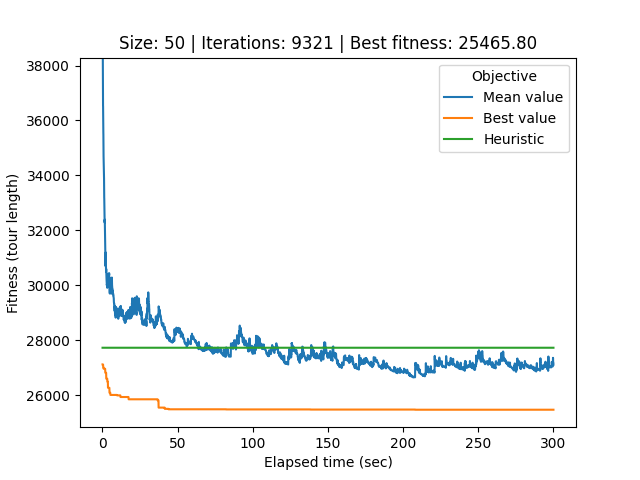

Source data for this figure (header and first rows):
# Student number: r0758170
# Iteration, Elapsed time, Mean value, Best value, Cycle
0, 0.08253, 75691, 27117, 21, 32, 0, 26, 34, 40, 33, 44, 12, 25, 39, 37, 29, 20, 49, 22, 6, 9, 30, 43
1, 0.1105, 63861, 27117, 21, 32, 0, 26, 34, 40, 33, 44, 12, 25, 39, 37, 29, 20, 49, 22, 6, 9, 30, 43
2, 0.1394, 57824, 27111, 6, 20, 18, 9, 30, 43, 48, 5, 8, 46, 35, 16, 4, 15, 47, 42, 11, 3, 19, 38
3, 0.17, 47961, 27111, 6, 20, 18, 9, 30, 43, 48, 5, 8, 46, 35, 16, 4, 15, 47, 42, 11, 3, 19, 38
4, 0.1992, 39661, 27111, 6, 20, 18, 9, 30, 43, 48, 5, 8, 46, 35, 16, 4, 15, 47, 42, 11, 3, 19, 38
5, 0.2323, 38290, 27111, 6, 20, 18, 9, 30, 43, 48, 5, 8, 46, 35, 16, 4, 15, 47, 42, 11, 3, 19, 38
6, 0.2669, 38204, 27111, 6, 20, 18, 9, 30, 43, 48, 5, 8, 46, 35, 16, 4, 15, 47, 42, 11, 3, 19, 38
7, 0.2962, 37673, 27111, 6, 20, 18, 9, 30, 43, 48, 5, 8, 46, 35, 16, 4, 15, 47, 42, 11, 3, 19, 38
8, 0.3261, 37528, 27111, 6, 20, 18, 9, 30, 43, 48, 5, 8, 46, 35, 16, 4, 15, 47, 42, 11, 3, 19, 38
9, 0.3572, 37378, 27111, 6, 20, 18, 9, 30, 43, 48, 5, 8, 46, 35, 16, 4, 15, 47, 42, 11, 3, 19, 38
10, 0.385, 36847, 27111, 6, 20, 18, 9, 30, 43, 48, 5, 8, 46, 35, 16, 4, 15, 47, 42, 11, 3, 19, 38
11, 0.414, 36530, 27111, 6, 20, 18, 9, 30, 43, 48, 5, 8, 46, 35, 16, 4, 15, 47, 42, 11, 3, 19, 38
12, 0.4421, 36516, 27111, 6, 20, 18, 9, 30, 43, 48, 5, 8, 46, 35, 16, 4, 15, 47, 42, 11, 3, 19, 38
13, 0.4744, 36236, 27003, 5, 8, 46, 35, 16, 4, 15, 47, 42, 11, 3, 19, 38, 10, 13, 7, 41, 14, 1, 24
14, 0.5041, 35604, 27003, 5, 8, 46, 35, 16, 4, 15, 47, 42, 11, 3, 19, 38, 10, 13, 7, 41, 14, 1, 24
15, 0.5318, 35651, 27003, 5, 8, 46, 35, 16, 4, 15, 47, 42, 11, 3, 19, 38, 10, 13, 7, 41, 14, 1, 24
16, 0.5595, 35613, 27003, 5, 8, 46, 35, 16, 4, 15, 47, 42, 11, 3, 19, 38, 10, 13, 7, 41, 14, 1, 24
17, 0.5883, 35556, 27003, 5, 8, 46, 35, 16, 4, 15, 47, 42, 11, 3, 19, 38, 10, 13, 7, 41, 14, 1, 24
18, 0.6159, 35556, 27003, 5, 8, 46, 35, 16, 4, 15, 47, 42, 11, 3, 19, 38, 10, 13, 7, 41, 14, 1, 24
19, 0.6437, 35492, 27003, 5, 8, 46, 35, 16, 4, 15, 47, 42, 11, 3, 19, 38, 10, 13, 7, 41, 14, 1, 24
20, 0.6753, 34938, 27003, 5, 8, 46, 35, 16, 4, 15, 47, 42, 11, 3, 19, 38, 10, 13, 7, 41, 14, 1, 24
21, 0.7048, 34798, 27003, 5, 8, 46, 35, 16, 4, 15, 47, 42, 11, 3, 19, 38, 10, 13, 7, 41, 14, 1, 24
22, 0.7333, 34777, 27003, 35, 16, 4, 15, 47, 42, 11, 3, 19, 38, 10, 13, 7, 41, 14, 1, 24, 45, 31, 2
23, 0.7623, 34688, 26957, 18, 9, 30, 43, 48, 5, 8, 46, 35, 16, 4, 15, 47, 42, 11, 3, 19, 38, 10, 13
24, 0.7908, 34623, 26957, 18, 9, 30, 43, 48, 5, 8, 46, 35, 16, 4, 15, 47, 42, 11, 3, 19, 38, 10, 13
25, 0.8224, 34606, 26957, 18, 9, 30, 43, 48, 5, 8, 46, 35, 16, 4, 15, 47, 42, 11, 3, 19, 38, 10, 13
26, 0.8501, 34506, 26957, 18, 9, 30, 43, 48, 5, 8, 46, 35, 16, 4, 15, 47, 42, 11, 3, 19, 38, 10, 13
27, 0.8799, 34414, 26957, 20, 18, 9, 30, 43, 48, 5, 8, 46, 35, 16, 4, 15, 47, 42, 11, 3, 19, 38, 10
28, 0.9097, 34215, 26957, 20, 18, 9, 30, 43, 48, 5, 8, 46, 35, 16, 4, 15, 47, 42, 11, 3, 19, 38, 10
29, 0.9378, 34204, 26957, 20, 18, 9, 30, 43, 48, 5, 8, 46, 35, 16, 4, 15, 47, 42, 11, 3, 19, 38, 10
30, 0.9665, 34293, 26957, 20, 18, 9, 30, 43, 48, 5, 8, 46, 35, 16, 4, 15, 47, 42, 11, 3, 19, 38, 10
31, 0.9956, 34271, 26957, 20, 18, 9, 30, 43, 48, 5, 8, 46, 35, 16, 4, 15, 47, 42, 11, 3, 19, 38, 10
32, 1.023, 34144, 26957, 20, 18, 9, 30, 43, 48, 5, 8, 46, 35, 16, 4, 15, 47, 42, 11, 3, 19, 38, 10
33, 1.052, 33937, 26957, 20, 18, 9, 30, 43, 48, 5, 8, 46, 35, 16, 4, 15, 47, 42, 11, 3, 19, 38, 10
34, 1.082, 33876, 26957, 20, 18, 9, 30, 43, 48, 5, 8, 46, 35, 16, 4, 15, 47, 42, 11, 3, 19, 38, 10
35, 1.114, 33457, 26957, 20, 18, 9, 30, 43, 48, 5, 8, 46, 35, 16, 4, 15, 47, 42, 11, 3, 19, 38, 10
36, 1.144, 33465, 26957, 20, 18, 9, 30, 43, 48, 5, 8, 46, 35, 16, 4, 15, 47, 42, 11, 3, 19, 38, 10
37, 1.173, 33223, 26957, 20, 18, 9, 30, 43, 48, 5, 8, 46, 35, 16, 4, 15, 47, 42, 11, 3, 19, 38, 10
38, 1.201, 33181, 26957, 20, 18, 9, 30, 43, 48, 5, 8, 46, 35, 16, 4, 15, 47, 42, 11, 3, 19, 38, 10
39, 1.228, 33160, 26957, 20, 18, 9, 30, 43, 48, 5, 8, 46, 35, 16, 4, 15, 47, 42, 11, 3, 19, 38, 10
40, 1.257, 33014, 26957, 20, 18, 9, 30, 43, 48, 5, 8, 46, 35, 16, 4, 15, 47, 42, 11, 3, 19, 38, 10
41, 1.287, 32999, 26957, 20, 18, 9, 30, 43, 48, 5, 8, 46, 35, 16, 4, 15, 47, 42, 11, 3, 19, 38, 10
42, 1.321, 32931, 26957, 20, 18, 9, 30, 43, 48, 5, 8, 46, 35, 16, 4, 15, 47, 42, 11, 3, 19, 38, 10
43, 1.35, 32572, 26957, 20, 18, 9, 30, 43, 48, 5, 8, 46, 35, 16, 4, 15, 47, 42, 11, 3, 19, 38, 10
44, 1.379, 32498, 26957, 20, 18, 9, 30, 43, 48, 5, 8, 46, 35, 16, 4, 15, 47, 42, 11, 3, 19, 38, 10
45, 1.408, 32467, 26957, 20, 18, 9, 30, 43, 48, 5, 8, 46, 35, 16, 4, 15, 47, 42, 11, 3, 19, 38, 10
46, 1.436, 32332, 26957, 20, 18, 9, 30, 43, 48, 5, 8, 46, 35, 16, 4, 15, 47, 42, 11, 3, 19, 38, 10
47, 1.464, 32332, 26957, 20, 18, 9, 30, 43, 48, 5, 8, 46, 35, 16, 4, 15, 47, 42, 11, 3, 19, 38, 10
48, 1.496, 32313, 26957, 20, 18, 9, 30, 43, 48, 5, 8, 46, 35, 16, 4, 15, 47, 42, 11, 3, 19, 38, 10
49, 1.527, 32281, 26957, 20, 18, 9, 30, 43, 48, 5, 8, 46, 35, 16, 4, 15, 47, 42, 11, 3, 19, 38, 10
50, 1.557, 32389, 26957, 20, 18, 9, 30, 43, 48, 5, 8, 46, 35, 16, 4, 15, 47, 42, 11, 3, 19, 38, 10
51, 1.585, 32350, 26957, 20, 18, 9, 30, 43, 48, 5, 8, 46, 35, 16, 4, 15, 47, 42, 11, 3, 19, 38, 10
52, 1.616, 32248, 26957, 20, 18, 9, 30, 43, 48, 5, 8, 46, 35, 16, 4, 15, 47, 42, 11, 3, 19, 38, 10
53, 1.644, 32070, 26957, 20, 18, 9, 30, 43, 48, 5, 8, 46, 35, 16, 4, 15, 47, 42, 11, 3, 19, 38, 10
54, 1.672, 32070, 26957, 20, 18, 9, 30, 43, 48, 5, 8, 46, 35, 16, 4, 15, 47, 42, 11, 3, 19, 38, 10
55, 1.702, 32019, 26957, 20, 18, 9, 30, 43, 48, 5, 8, 46, 35, 16, 4, 15, 47, 42, 11, 3, 19, 38, 10
56, 1.732, 31979, 26957, 20, 18, 9, 30, 43, 48, 5, 8, 46, 35, 16, 4, 15, 47, 42, 11, 3, 19, 38, 10
57, 1.761, 31893, 26957, 20, 18, 9, 30, 43, 48, 5, 8, 46, 35, 16, 4, 15, 47, 42, 11, 3, 19, 38, 10
58, 1.79, 31824, 26957, 20, 18, 9, 30, 43, 48, 5, 8, 46, 35, 16, 4, 15, 47, 42, 11, 3, 19, 38, 10
... 9,262 more rows
